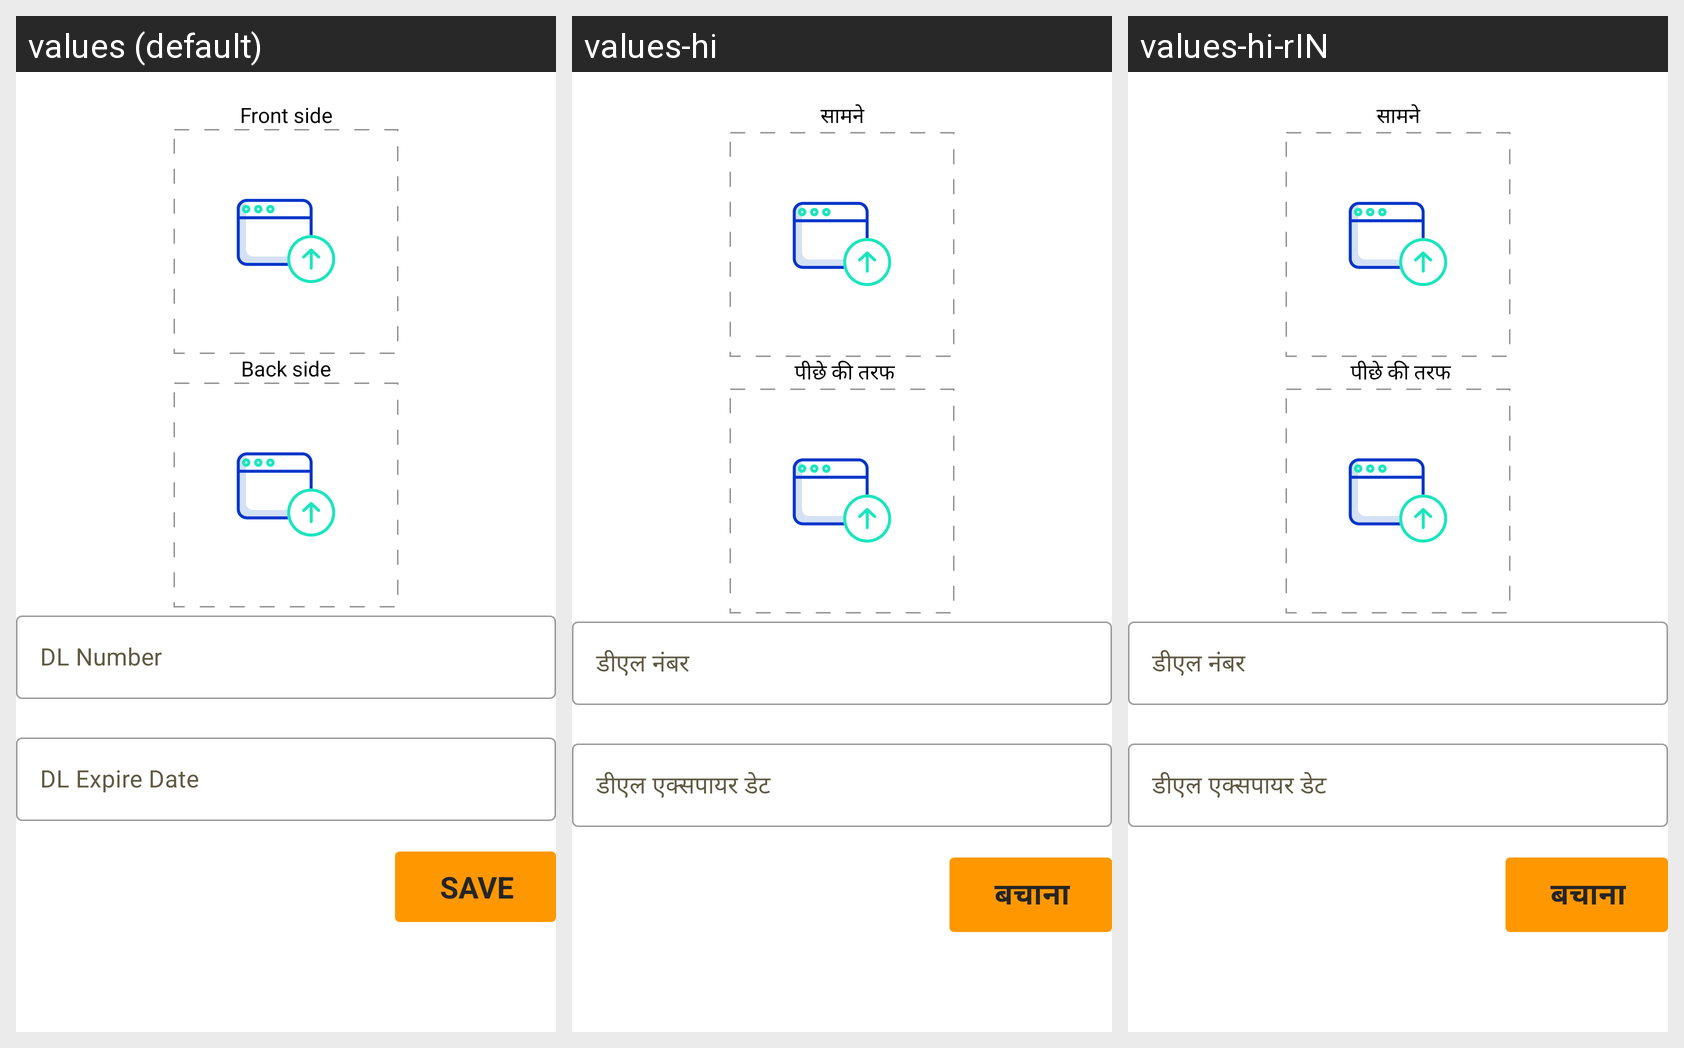

The same Android screen rendered under several of its app's locales, left to right. List the strings drawn on it with the default value and each locale's translation.
Android screen res/layout/fragment_add_driver_dl_photo.xml rendered under 3 locales, left to right: values (default), values-hi, values-hi-rIN. Device: Nexus 5 (rendered at 1080×1920; each locale shown at half size, 540×960, under a caption strip naming it); theme AppTheme.
Strings drawn on this screen, with the default value and each locale's value (text and hints the layout hard-codes, and strings that could not be matched under every locale, appear in the picture but are not listed):

front
  values: Front side
  values-hi: सामने
  values-hi-rIN: सामने

back_side
  values: Back side
  values-hi:  पीछे की तरफ
  values-hi-rIN:  पीछे की तरफ

dl_number
  values: DL Number
  values-hi: डीएल नंबर
  values-hi-rIN: डीएल नंबर

dl_expire_date
  values: DL Expire Date
  values-hi: डीएल एक्सपायर डेट
  values-hi-rIN: डीएल एक्सपायर डेट

save
  values: save
  values-hi: बचाना
  values-hi-rIN: बचाना
